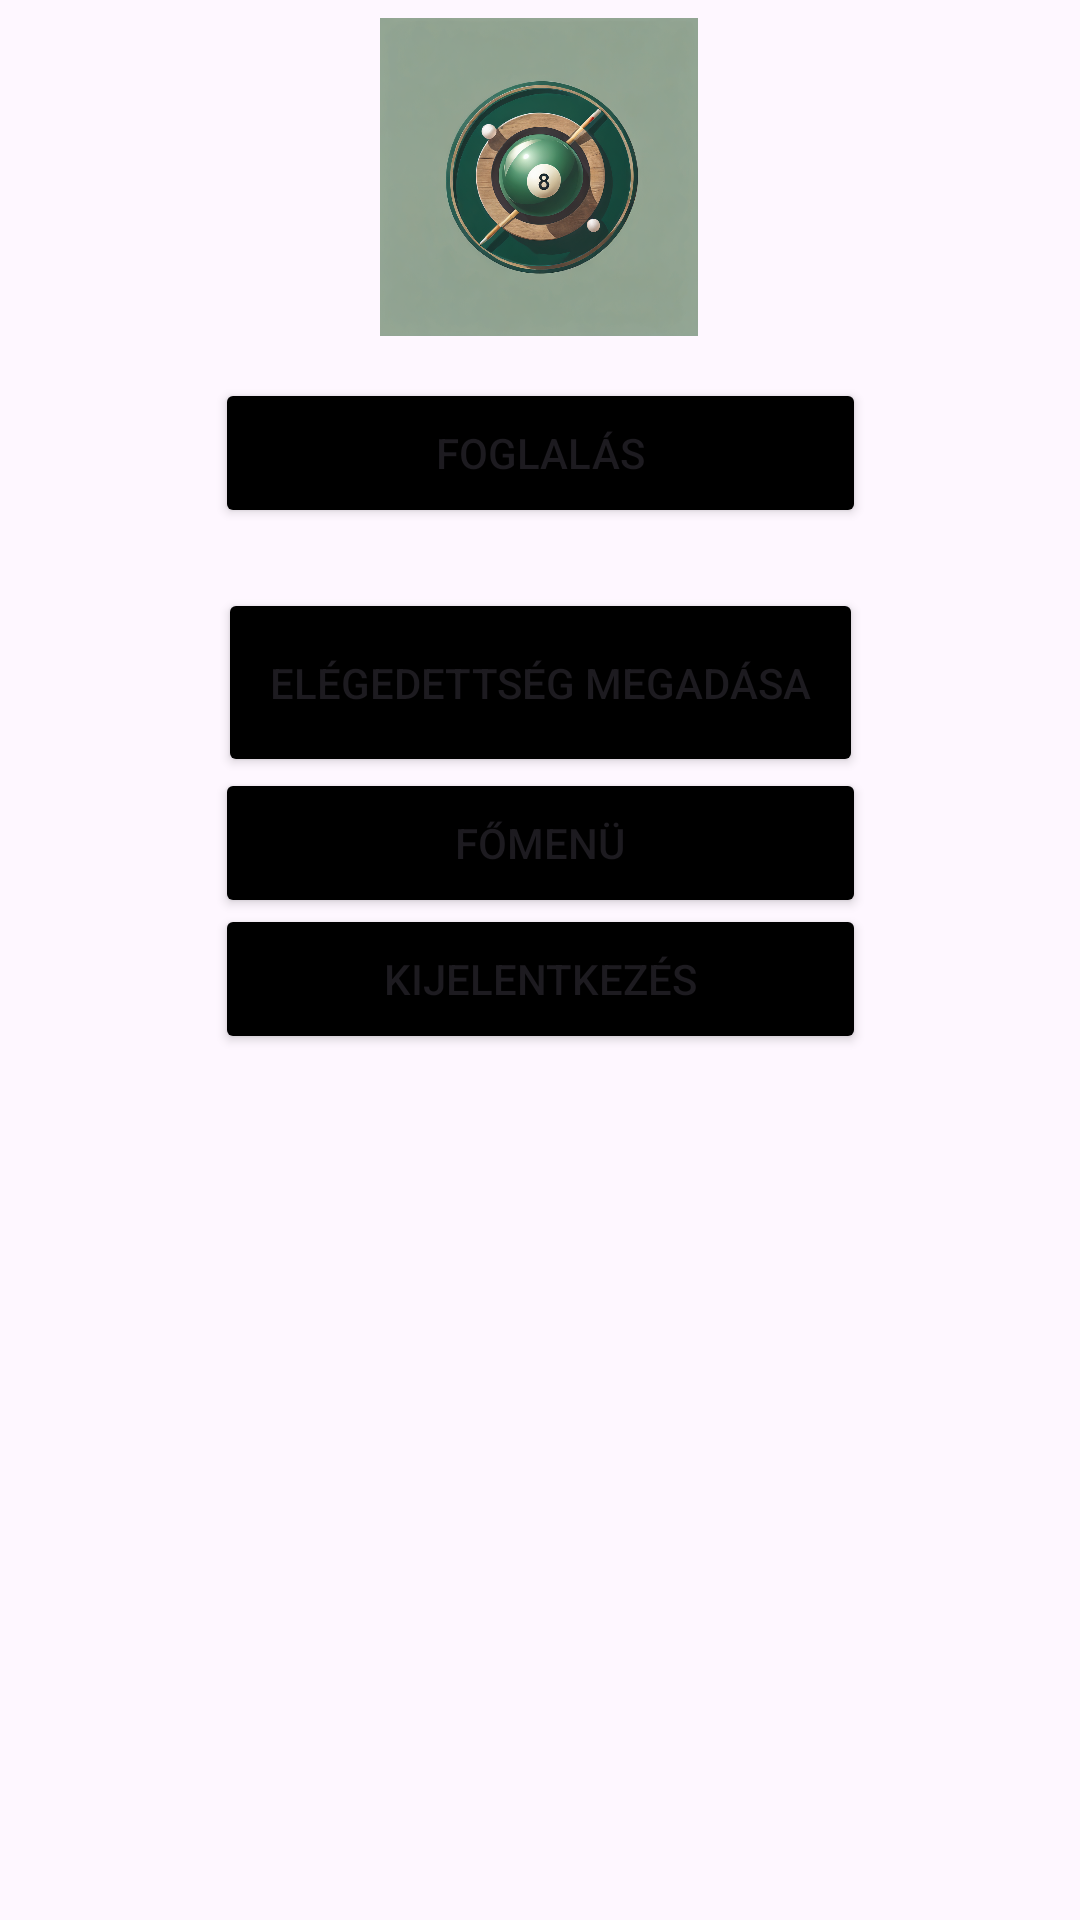

This screen was rendered from an Android layout file. Write that file and the resources it references.
<!-- AndroidManifest.xml: application theme Theme.BilliardBalcony -->
<!-- res/layout/activity_homepage.xml -->
<?xml version="1.0" encoding="utf-8"?>
<androidx.constraintlayout.widget.ConstraintLayout
    xmlns:android="http://schemas.android.com/apk/res/android"
    xmlns:app="http://schemas.android.com/apk/res-auto"
    xmlns:tools="http://schemas.android.com/tools"
    android:layout_width="match_parent"
    android:layout_height="match_parent"
    android:background="@drawable/background"
    tools:context=".HomepageActivity">


    <ImageView
        android:id="@+id/headerimage"
        android:layout_width="106dp"
        android:layout_height="110dp"
        android:layout_marginTop="4dp"
        android:contentDescription="logo"
        app:layout_constraintEnd_toEndOf="parent"
        app:layout_constraintHorizontal_bias="0.499"
        app:layout_constraintStart_toStartOf="parent"
        app:layout_constraintTop_toTopOf="parent"
        app:srcCompat="@drawable/cimke2" />

    <Button
        android:id="@+id/button2"
        android:layout_width="217dp"
        android:layout_height="50dp"
        android:backgroundTint="@color/black"
        android:onClick="refresh"
        android:text="Főmenü"
        app:layout_constraintBottom_toTopOf="@+id/button5"
        app:layout_constraintEnd_toEndOf="parent"
        app:layout_constraintStart_toStartOf="parent"
        app:layout_constraintTop_toBottomOf="@+id/picturetaken"
        app:layout_constraintVertical_bias="0.426" />

    <Button
        android:id="@+id/button4"
        android:layout_width="217dp"
        android:layout_height="50dp"
        android:layout_marginTop="12dp"
        android:backgroundTint="@color/black"
        android:onClick="goToAppointment"
        android:text="Foglalás"
        app:layout_constraintEnd_toEndOf="parent"
        app:layout_constraintStart_toStartOf="parent"
        app:layout_constraintTop_toBottomOf="@+id/headerimage" />

    <Button
        android:id="@+id/button5"
        android:layout_width="217dp"
        android:layout_height="50dp"
        android:layout_marginTop="48dp"
        android:backgroundTint="@color/black"
        android:onClick="logout"
        android:text="Kijelentkezés"
        app:layout_constraintBottom_toBottomOf="parent"
        app:layout_constraintEnd_toEndOf="parent"
        app:layout_constraintStart_toStartOf="parent"
        app:layout_constraintTop_toBottomOf="@+id/button4"
        app:layout_constraintVertical_bias="0.211" />

    <Button
        android:id="@+id/picturetaken"
        android:layout_width="215dp"
        android:layout_height="63dp"
        android:layout_marginTop="20dp"

        android:backgroundTint="@color/black"
        android:onClick="openCamera"
        android:text="Elégedettség megadása"
        app:layout_constraintEnd_toEndOf="parent"
        app:layout_constraintStart_toStartOf="parent"
        app:layout_constraintTop_toBottomOf="@+id/button4" />


</androidx.constraintlayout.widget.ConstraintLayout>
<!-- resources referenced by this layout -->
<resources>
  <!-- drawable cimke2: jpg bitmap (drawable, 1001073 bytes) -->
  <style name="Theme.BilliardBalcony" parent="Base.Theme.BilliardBalcony" />
  <style name="Base.Theme.BilliardBalcony" parent="Theme.Material3.DayNight.NoActionBar">
          
          
      </style>
  <!-- not gathered from this repository: default colours our renderer supplied (Android Studio template values) -->
  <color name="black">#FF000000</color>
</resources>
